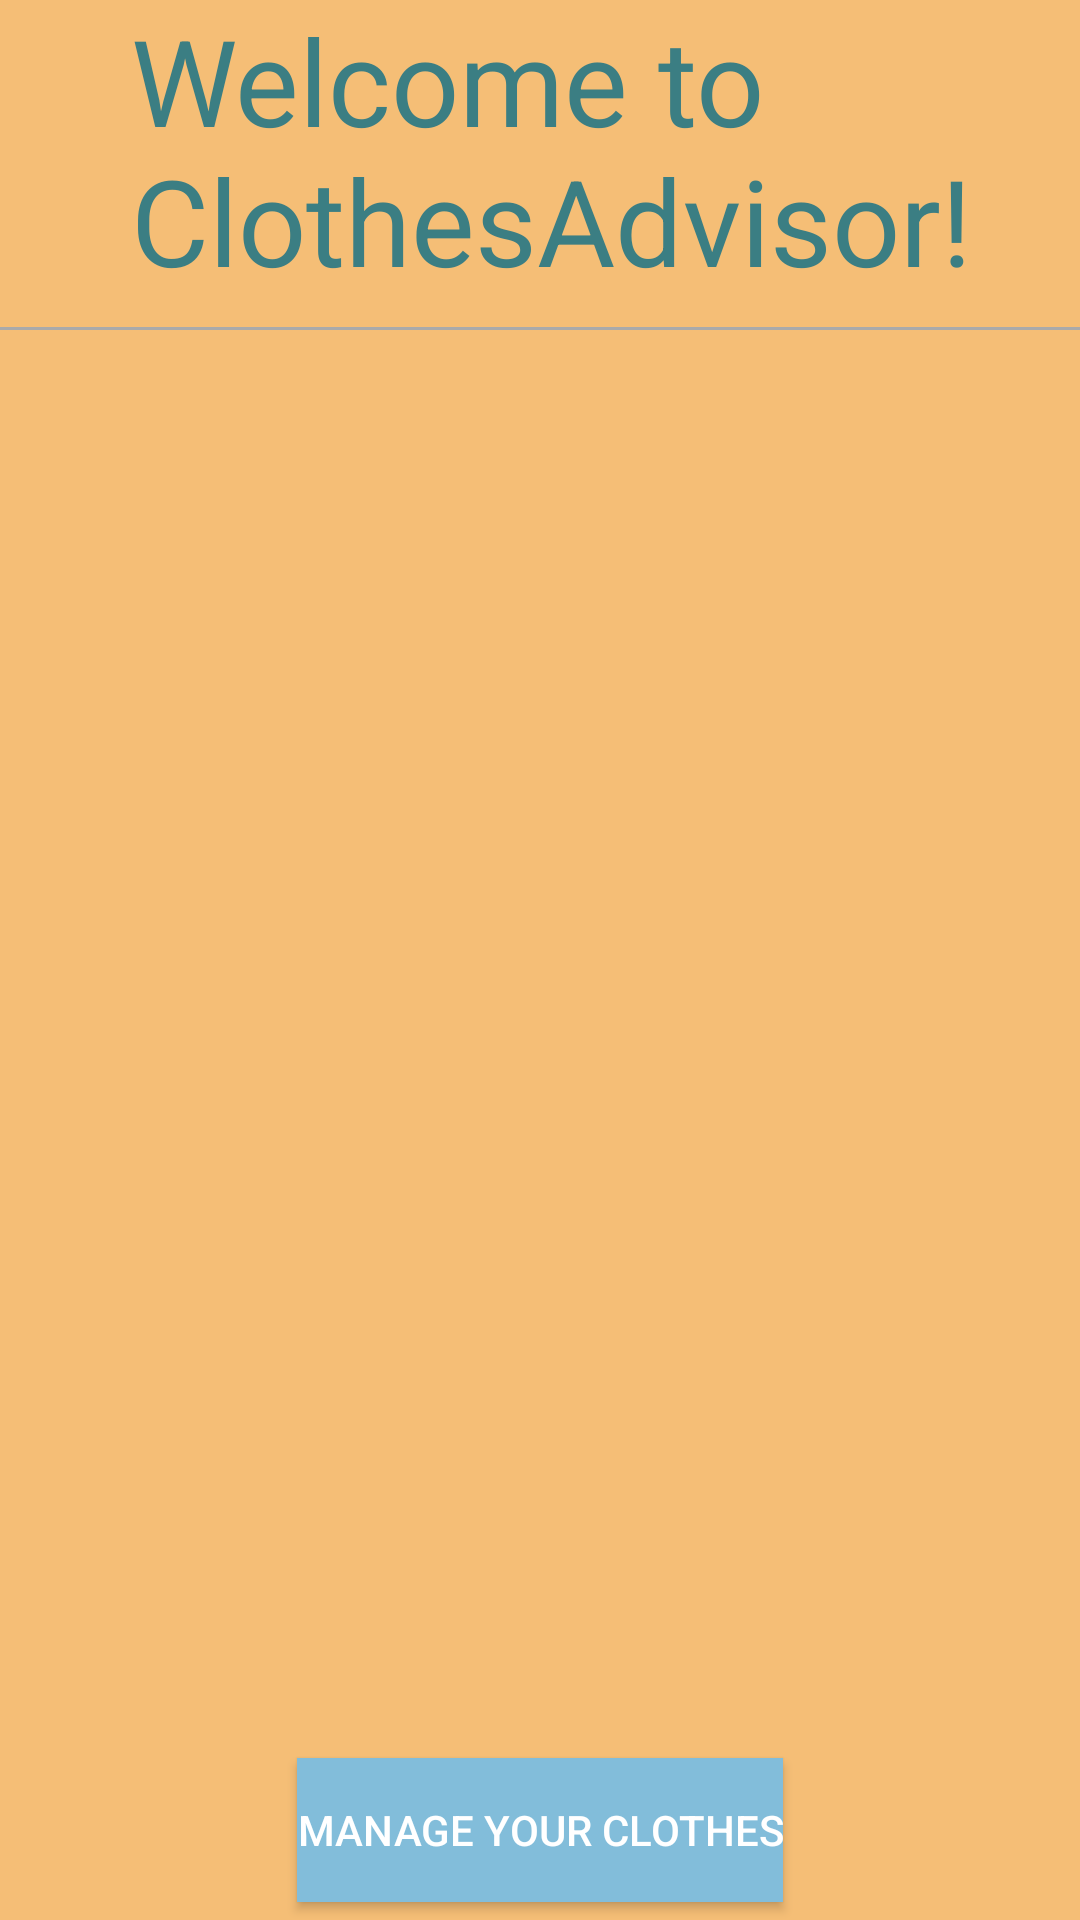

Here is an Android app screen rendered from its layout file. Give the layout XML and the strings, colors and styles it references.
<!-- AndroidManifest.xml: application theme AppTheme -->
<!-- res/layout/activity_intro.xml -->
<?xml version="1.0" encoding="utf-8"?>

<RelativeLayout xmlns:android="http://schemas.android.com/apk/res/android"
    xmlns:tools="http://schemas.android.com/tools"
    android:id="@+id/activity_intro"
    android:layout_width="match_parent"
    android:layout_height="match_parent"
    android:paddingBottom="@dimen/activity_vertical_margin"
    android:paddingLeft="@dimen/activity_horizontal_margin"
    android:paddingRight="@dimen/activity_horizontal_margin"
    android:paddingTop="@dimen/activity_vertical_margin"
    tools:context="csc214.project3.IntroActivity">

    <Button
        style="@style/Button1"
        android:text="@string/manage_your_clothes2"
        android:id="@+id/Butt_main_manageClothes"
        android:layout_width="wrap_content"
        android:layout_height="wrap_content"
        android:layout_alignParentBottom="true"
        android:layout_centerHorizontal="true"
        android:layout_marginBottom="6dp" />

    <TextView
        android:textColor="@color/custom3"
        android:textSize="40sp"
        android:id="@+id/TV_main_intro"
        android:layout_width="wrap_content"
        android:layout_height="wrap_content"
        android:text="@string/welcome_to_clothesadvisor"
        android:layout_alignParentTop="true"
        android:layout_alignParentStart="true"
        android:layout_marginStart="44dp" />

    <View
        android:layout_width="match_parent"
        android:layout_height="1dp"
        android:background="@android:color/darker_gray"
        android:layout_below="@+id/TV_main_intro"
        android:layout_alignParentStart="true"
        android:layout_marginTop="9dp"
        android:id="@+id/view6" />

    <FrameLayout
        android:id="@+id/frame_intro"
        android:layout_width="match_parent"
        android:layout_height="400dp"
        android:layout_below="@+id/view6"
        android:layout_alignParentStart="true"
        android:layout_marginTop="6dp">

    </FrameLayout>

</RelativeLayout>
<!-- resources referenced by this layout -->
<resources>
  <color name="custom3">#3b7e83</color>
  <string name="manage_your_clothes2">Manage Your Clothes</string>
  <string name="welcome_to_clothesadvisor">Welcome to ClothesAdvisor!</string>
  <style name="Button1">
          <item name="android:textColor">#ffffff</item>
          <item name="android:background">#82bdda</item>
      </style>
  <style name="AppTheme" parent="Theme.AppCompat.Light.DarkActionBar">
          
  
          <item name="android:background">#f5be76</item>
          <item name="android:actionMenuTextColor">#18a4e7</item>
          <item name="android:titleTextStyle">@color/custom2</item>
          
          
          
      </style>
  <color name="custom2">#5fb5bd</color>
</resources>
